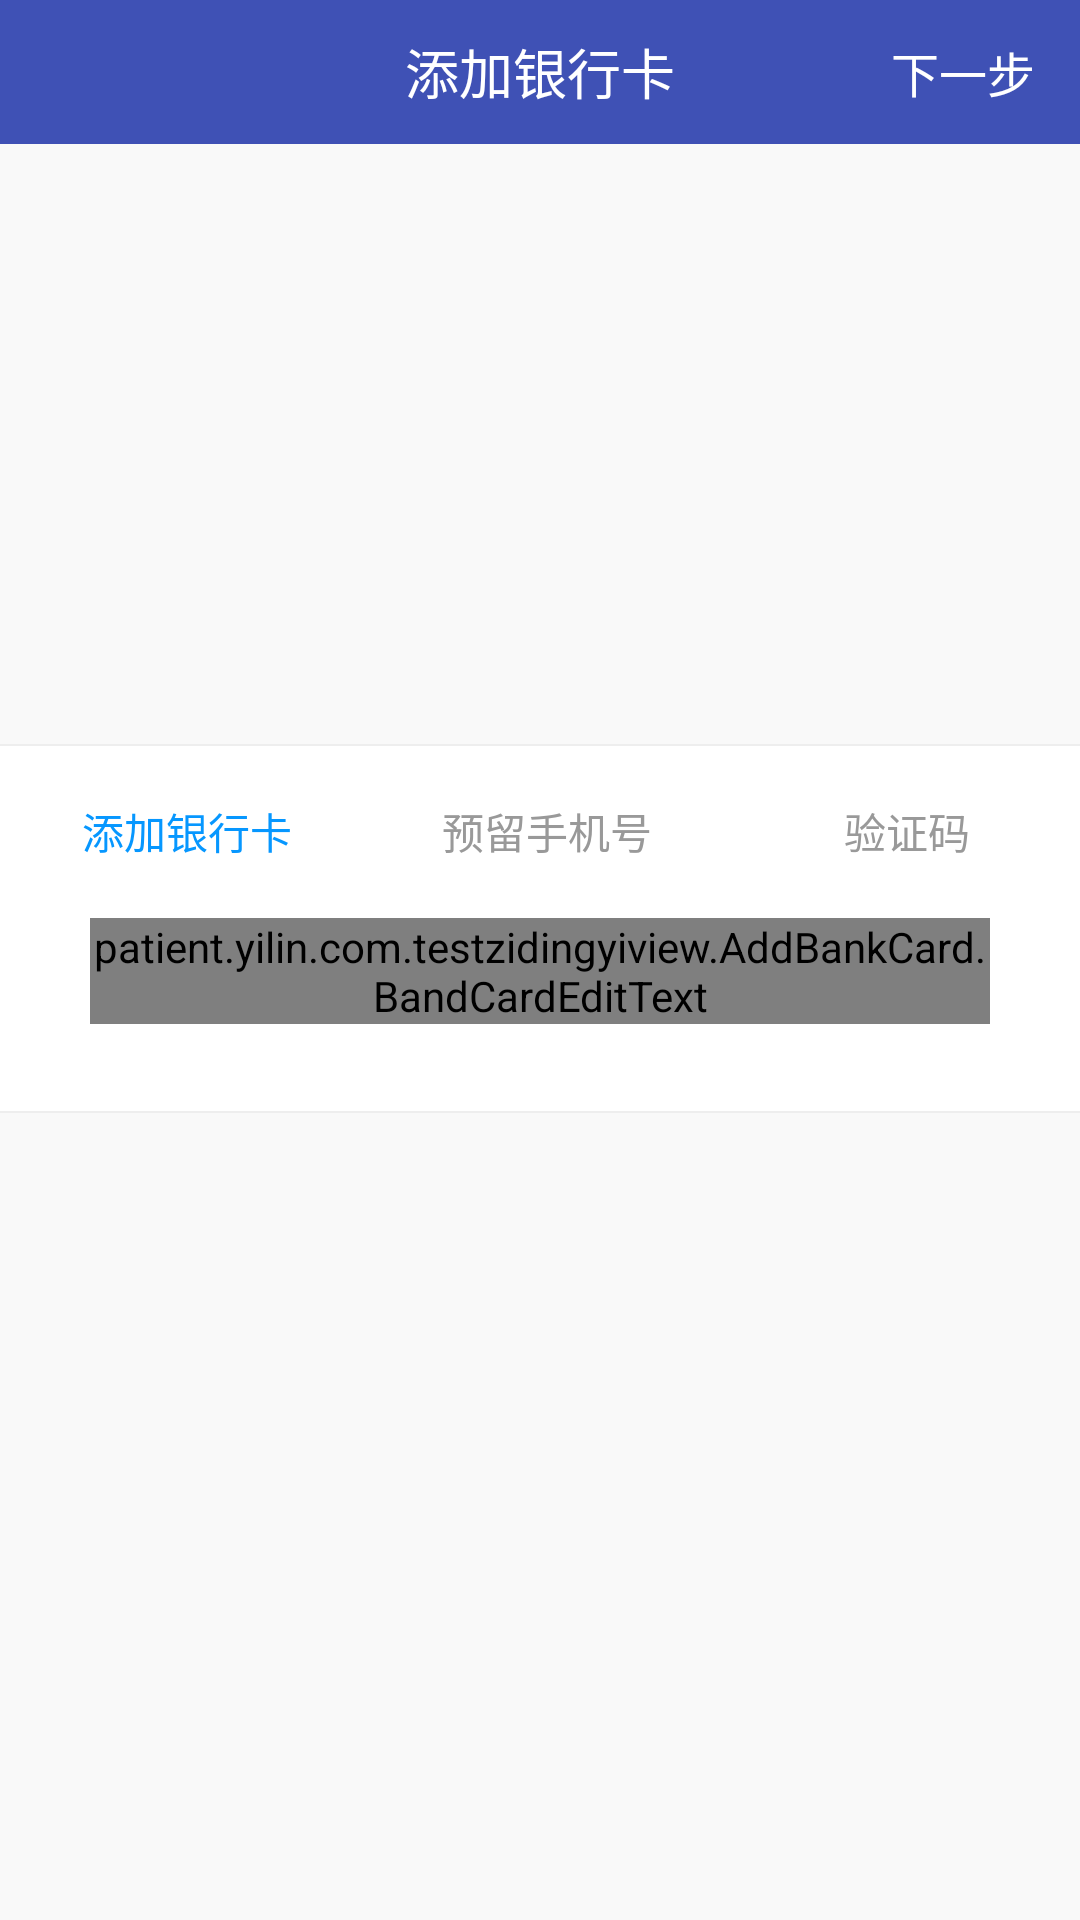

Reconstruct the res/layout file that produces this screen, plus the resources it refers to.
<!-- AndroidManifest.xml: application theme MyAppTheme -->
<!-- res/layout/activity_add_bank_card.xml -->
<?xml version="1.0" encoding="utf-8"?>
<RelativeLayout xmlns:android="http://schemas.android.com/apk/res/android"
    xmlns:app="http://schemas.android.com/apk/res-auto"
    android:layout_width="match_parent"
    android:layout_height="match_parent"
    android:background="@color/colorGray1"
    android:orientation="vertical">
    <RelativeLayout
        android:id="@+id/title"
        android:background="@color/colorPrimary"
        android:layout_width="match_parent"
        android:layout_height="48dp">
        <TextView
            android:layout_centerHorizontal="true"
            android:gravity="center_vertical"
            android:textSize="18sp"
            android:textColor="@color/white"
            android:text="添加银行卡"
            android:layout_width="wrap_content"
            android:layout_height="match_parent" />
        <TextView
            android:layout_marginRight="15dp"
            android:id="@+id/next"
            android:gravity="center_vertical"
            android:layout_alignParentRight="true"
            android:text="下一步"
            android:textSize="16sp"
            android:textColor="@color/white"
            android:layout_width="wrap_content"
            android:layout_height="match_parent" />
    </RelativeLayout>

    <LinearLayout
        android:layout_below="@+id/title"
        android:layout_width="match_parent"
        android:layout_height="match_parent"
        android:orientation="vertical">

        <RelativeLayout
            android:layout_width="match_parent"
            android:layout_height="wrap_content">

            <RelativeLayout
                android:id="@+id/addbank_rl_image"
                android:layout_width="match_parent"
                android:layout_height="200dp"
                android:layout_marginLeft="30dp"
                android:layout_marginRight="30dp"
                >
            </RelativeLayout>
        </RelativeLayout>


        <RelativeLayout
            android:id="@+id/addbank_rl_text"
            android:layout_width="match_parent"
            android:layout_height="123dp"
            android:background="@color/white">

            <View
                android:id="@+id/line1"
                android:background="@color/colorLine"
                android:layout_width="match_parent"
                android:layout_height="0.5dp" />

            <LinearLayout
                android:layout_below="@+id/line1"
                android:id="@+id/ll_text"
                android:layout_width="match_parent"
                android:layout_height="wrap_content"
                android:layout_marginTop="18dp"
                android:orientation="horizontal">

                <RelativeLayout

                    android:layout_width="match_parent"
                    android:layout_height="wrap_content"
                    android:layout_weight="1"
                    android:gravity="center">

                    <ImageView
                        android:id="@+id/addbank_image_circle1"
                        android:layout_width="wrap_content"
                        android:layout_height="wrap_content"
                        android:layout_centerVertical="true"
                        android:layout_marginRight="5dp"
                        />

                    <TextView
                        android:id="@+id/addbank_text1"
                        android:layout_width="wrap_content"
                        android:layout_height="wrap_content"
                        android:layout_toRightOf="@+id/addbank_image_circle1"
                        android:text="@string/add_card"
                        android:textColor="@color/colorBule2"
                        android:textSize="14sp" />
                </RelativeLayout>

                <RelativeLayout
                    android:layout_width="match_parent"
                    android:layout_height="wrap_content"
                    android:layout_weight="1"
                    android:gravity="center">

                    <ImageView
                        android:id="@+id/addbank_image_circle2"
                        android:layout_width="wrap_content"
                        android:layout_height="wrap_content"
                        android:layout_centerVertical="true"
                        android:layout_marginRight="5dp"
                        />

                    <TextView
                        android:id="@+id/addbank_text2"
                        android:layout_width="wrap_content"
                        android:layout_height="wrap_content"
                        android:layout_toRightOf="@+id/addbank_image_circle2"
                        android:text="@string/reserved_phonenumber"
                        android:textColor="@color/colorGray"
                        android:textSize="14sp" />
                </RelativeLayout>

                <RelativeLayout
                    android:layout_width="match_parent"
                    android:layout_height="wrap_content"
                    android:layout_weight="1"
                    android:gravity="center">

                    <ImageView
                        android:id="@+id/addbank_image_circle3"
                        android:layout_width="wrap_content"
                        android:layout_height="wrap_content"
                        android:layout_centerVertical="true"
                        android:layout_marginRight="5dp"
                        />

                    <TextView
                        android:id="@+id/addbank_text3"
                        android:layout_width="wrap_content"
                        android:layout_height="wrap_content"
                        android:layout_toRightOf="@+id/addbank_image_circle3"
                        android:text="@string/verification_code"
                        android:textColor="@color/colorGray"
                        android:textSize="14sp" />

                    <TextView
                        android:id="@+id/addbank_text_code"
                        android:layout_width="wrap_content"
                        android:layout_height="wrap_content"
                        android:layout_toRightOf="@+id/addbank_text3"
                        android:textColor="@color/colorBule2"
                        android:textSize="14sp"
                        android:visibility="gone" />
                </RelativeLayout>
            </LinearLayout>

            <View
                android:layout_alignParentBottom="true"
                android:background="@color/colorLine"
                android:layout_width="match_parent"
                android:layout_height="0.5dp" />

            <RelativeLayout
                android:id="@+id/addbank_rl_inputnum"
                android:layout_width="match_parent"
                android:layout_height="match_parent"
                android:gravity="center_horizontal"
                android:layout_alignParentTop="true"
                android:layout_alignParentLeft="true"
                android:layout_alignParentStart="true">
                <patient.yilin.com.testzidingyiview.AddBankCard.BandCardEditText
                    android:textCursorDrawable="@drawable/color_cursor"
                    android:id="@+id/addbank_et_input"
                    android:layout_width="match_parent"
                    android:layout_height="wrap_content"
                    android:layout_marginLeft="30dp"
                    android:layout_marginRight="30dp"
                    android:layout_marginTop="58dp"
                    android:background="@null"
                    android:hint="@string/input_bankcard_code"
                    android:gravity="center"
                    android:inputType="number"
                    android:maxLength="25"
                    android:textColor="@color/colorBule2"
                    android:textColorHint="@color/colorGrayHint1"
                    android:textSize="14sp"
                    app:editTextType="bankCard"
                    />
            </RelativeLayout>
        </RelativeLayout>

    </LinearLayout>

</RelativeLayout>
<!-- resources referenced by this layout -->
<resources>
  <color name="colorBule2">#0697ff</color>
  <color name="colorGray">#999999</color>
  <color name="colorGray1">#f9f9f9</color>
  <color name="colorGrayHint1">#d0d0d7</color>
  <color name="colorLine">#eeeeee</color>
  <color name="colorPrimary">#3F51B5</color>
  <color name="white">#FFFFFF</color>
  <string name="add_card">添加银行卡</string>
  <string name="input_bankcard_code">请输入银行卡号</string>
  <string name="reserved_phonenumber">预留手机号</string>
  <string name="verification_code">验证码</string>
  <style name="MyAppTheme" parent="AppBaseTheme">
          <item name="colorPrimary">@color/colorPrimary_pink</item>
          <item name="colorPrimaryDark">@color/colorPrimaryDark</item>
          <item name="colorAccent">@color/colorAccent</item>
          
          
          
      </style>
  <style name="AppBaseTheme" parent="Theme.AppCompat.Light.NoActionBar">
  
      </style>
  <color name="colorPrimary_pink">#F06292</color>
  <color name="colorPrimaryDark">#303F9F</color>
  <color name="colorAccent">#FF4081</color>
</resources>
